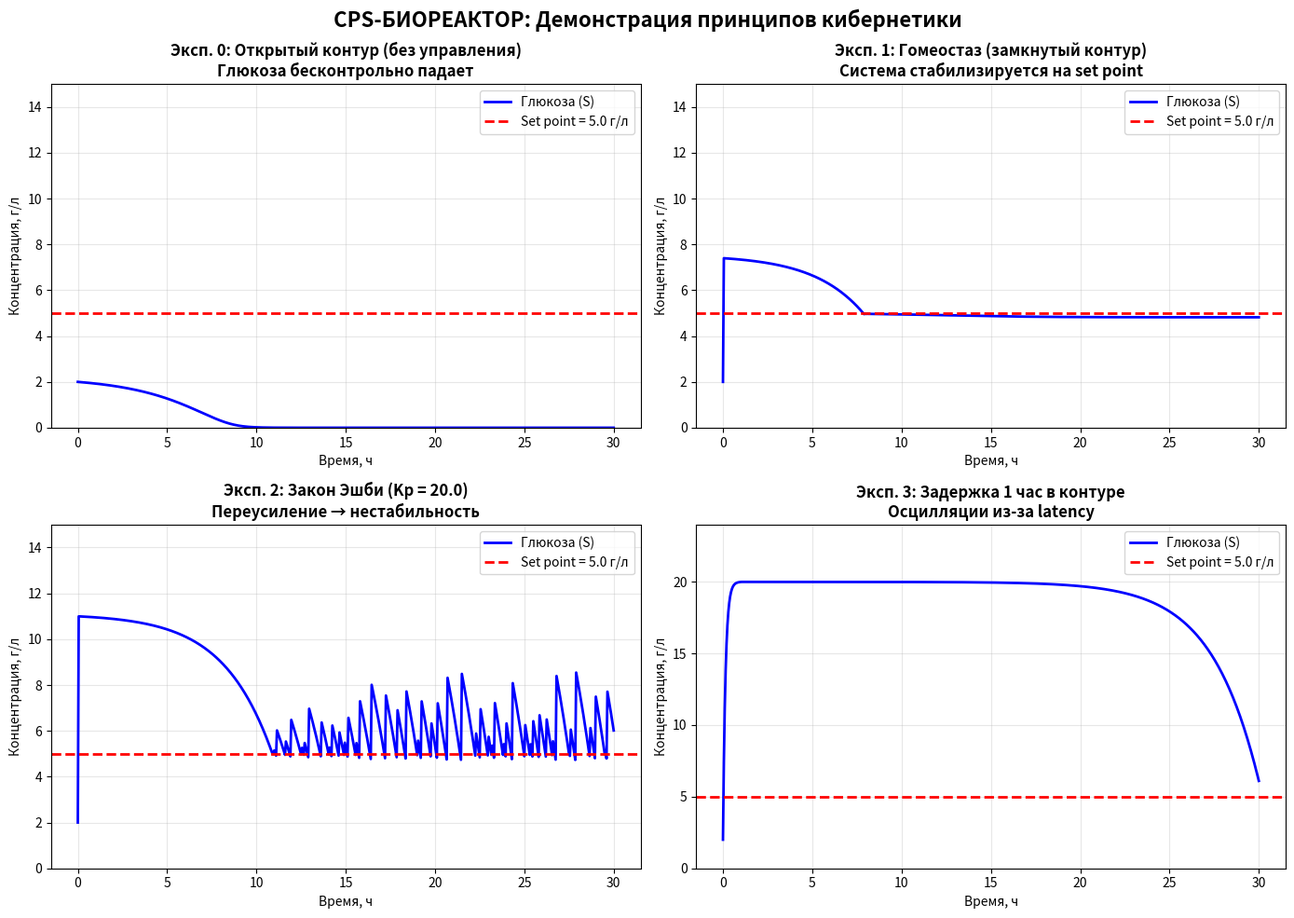

Reproduce this figure in Python.
"""
=================================================================
МОДЕЛИРОВАНИЕ CPS-БИОРЕАКТОРА
Лекция 9: Основы кибернетики
=================================================================

МОДЕЛЬ: Упрощённая кинетика роста дрожжей (уравнение Моно)
  - Глюкоза (S) расходуется на рост биомассы (X)
  - Помпа подаёт свежий субстрат (управляющее воздействие F_in)
  - Контроллер решает, сколько подавать субстрата
=================================================================
"""

import numpy as np
import matplotlib.pyplot as plt

# ============================================================
# БЛОК 1: ПАРАМЕТРЫ БИОРЕАКТОРА (ФИЗИЧЕСКИЙ МИР)
# ============================================================
# Эти параметры описывают сам биореактор
# Фиксированы для всех экспериментов.

MU_MAX = 0.4  # 1/ч  — максимальная скорость роста дрожжей
K_S = 0.5  # г/л  — константа полунасыщения (чем меньше, тем "жаднее" дрожжи к глюкозе)
Y_XS = 0.5  # г/г  — выход биомассы (сколько биомассы получается из 1 г глюкозы)
V = 1.0  # л    — объём реактора
S_IN = 20.0  # г/л  — концентрация глюкозы в подаваемом субстрате

# Целевое значение глюкозы (set point) — к чему стремится контроллер
SET_POINT = 5.0  # г/л

# Начальные условия в момент запуска эксперимента
X0 = 0.1  # г/л — начальная биомасса (мало дрожжей)
S0 = 2.0  # г/л — начальная глюкоза (меньше set point, чтобы контроллеру было что делать)

# ============================================================
# БЛОК 2: ПАРАМЕТРЫ СИМУЛЯЦИИ
# ============================================================
# Как долго и с каким шагом мы моделируем процесс.

T_END = 30  # часов — общая длительность эксперимента
DT = 0.05  # часов — шаг интегрирования (чем меньше, тем точнее, но медленнее)


# ============================================================
# БЛОК 3: ФУНКЦИЯ СИМУЛЯЦИИ
# ============================================================
def simulate(Kp=0.0, delay_hours=0.0, F_max=10.0):
    """
    Запуск симуляции биореактора.

    Параметры:
    ----------
    Kp : float
        Коэффициент усиления контроллера.
        Kp = 0   → открытый контур (контроллер выключен)
        Kp > 0   → замкнутый контур (контроллер работает)
        Kp большой → "агрессивный" контроллер (риск нестабильности)

    delay_hours : float
        Задержка в контуре обратной связи (часы).
        delay = 0   → контроллер видит текущее значение глюкозы
        delay > 0   → контроллер видит значение глюкозы delay часов назад

    F_max : float
        Максимальная мощность помпы (л/ч).
        Ограничение физического актуатора.

    Возвращает:
    -----------
    time_arr, X_arr, S_arr, F_arr : numpy arrays
        Массивы времени, биомассы, глюкозы и потока помпы.
    """

    # Вычисляем количество шагов симуляции
    n_steps = int(T_END / DT) + 1

    # Создаём массивы для хранения результатов
    time_arr = np.zeros(n_steps)
    X_arr = np.zeros(n_steps)
    S_arr = np.zeros(n_steps)
    F_arr = np.zeros(n_steps)

    # Начальные условия
    X = X0
    S = S0
    X_arr[0] = X
    S_arr[0] = S

    # Буфер для хранения истории измерений (нужен для моделирования задержки)
    delay_buffer = []
    delay_steps = int(delay_hours / DT)  # сколько шагов соответствует задержке

    # ===== ГЛАВНЫЙ ЦИКЛ СИМУЛЯЦИИ =====
    for i in range(n_steps - 1):
        t = i * DT
        time_arr[i] = t

        # -------------------------------------------------------
        # ШАГ 1: КОНТРОЛЛЕР принимает решение
        # -------------------------------------------------------

        # Определяем, какое значение глюкозы "видит" контроллер
        if delay_hours > 0:
            # Если есть задержка — добавляем текущее измерение в буфер
            delay_buffer.append(S)
            # Берём значение из прошлого (delay_steps шагов назад)
            if len(delay_buffer) > delay_steps:
                S_for_control = delay_buffer[-delay_steps - 1]
            else:
                # Пока буфер не заполнен — используем начальное значение
                S_for_control = S0
        else:
            # Без задержки — контроллер видит текущее значение
            S_for_control = S

        # Вычисляем ошибку: насколько текущее значение отличается от цели
        error = SET_POINT - S_for_control

        # Пропорциональный контроллер: F_in = Kp * error
        # Чем больше ошибка, тем сильнее подаём субстрат
        F_in = Kp * error

        # Ограничения помпы (физические пределы актуатора)
        F_in = max(0.0, F_in)  # помпа не может работать "в обратную сторону"
        F_in = min(F_in, F_max)  # помпа имеет максимальную мощность
        F_arr[i] = F_in

        # -------------------------------------------------------
        # ШАГ 2: ФИЗИЧЕСКИЙ ПРОЦЕСС (уравнение Моно + хемостат)
        # -------------------------------------------------------

        # Удельная скорость роста по уравнению Моно
        # mu = mu_max * S / (K_S + S)
        # При малом S: mu ≈ (mu_max/K_S) * S (линейный рост)
        # При большом S: mu ≈ mu_max (насыщение)
        mu = MU_MAX * S / (K_S + S)

        # Скорость разбавления (dilution rate) — как быстро обновляется среда
        D = F_in / V  # 1/ч

        # Уравнения хемостата (непрерывного биореактора):
        # dX/dt = mu*X - D*X
        #   (рост биомассы) - (вымывание с потоком)
        # dS/dt = D*(S_IN - S) - mu*X/Y_XS
        #   (подача глюкозы) - (потребление дрожжами)

        dX = (mu * X - D * X) * DT
        dS = (D * (S_IN - S) - mu * X / Y_XS) * DT

        # Обновляем состояние системы (метод Эйлера)
        X = X + dX
        S = S + dS

        # Защита от отрицательных значений (физический смысл)
        X = max(X, 0.0)
        S = max(S, 0.0)

        X_arr[i + 1] = X
        S_arr[i + 1] = S

    time_arr[-1] = T_END
    return time_arr, X_arr, S_arr, F_arr


# ============================================================
# БЛОК 4: НАСТРОЙКИ ЭКСПЕРИМЕНТОВ
# ============================================================
# !!! ИЗМЕНЕНИЕ ПАРАМЕТРОВ !!!
# Каждый эксперимент — это отдельный вызов функции simulate()
# с разными параметрами Kp и delay_hours.

print("=" * 60)
print("ЗАПУСК СИМУЛЯЦИИ")
print("=" * 60)

# -------------------------------------------------------
# ЭКСПЕРИМЕНТ 0: ОТКРЫТЫЙ КОНТУР (без управления)
# -------------------------------------------------------
# Контроллер ВЫКЛЮЧЕН (Kp = 0).
# Помпа не работает, глюкоза расходуется на рост дрожжей.
# Ожидаемый результат: глюкоза падает до нуля.

print("\n[Эксп. 0] Открытый контур (Kp = 0)")
t0, X0_arr, S0_arr, F0_arr = simulate(
    Kp=0.0,  # контроллер выключен
    delay_hours=0.0,  # задержка не важна (контроллер не работает)
    F_max=10.0  # максимальная мощность помпы
)

# -------------------------------------------------------
# ЭКСПЕРИМЕНТ 1: ГОМЕОСТАЗ (замкнутый контур)
# -------------------------------------------------------
# Контроллер ВКЛЮЧЕН с умеренным усилением.
# Система должна стабилизироваться на set point = 5.0 г/л.
# Ожидаемый результат: глюкоза плавно выходит на 5.0 и держится.

print("[Эксп. 1] Гомеостаз (Kp = 2.0)")
t1, X1_arr, S1_arr, F1_arr = simulate(
    Kp=2.0,  # умеренное усиление контроллера
    delay_hours=0.0,  # без задержки
    F_max=10.0
)

# -------------------------------------------------------
# ЭКСПЕРИМЕНТ 2: ЗАКОН ЭШБИ (переусиление)
# -------------------------------------------------------
# Контроллер слишком "агрессивный" (большой Kp).
# Система теряет стабильность, начинаются колебания.
# Ожидаемый результат: глюкоза колеблется вокруг set point.

print("[Эксп. 2] Закон Эшби (Kp = 20.0)")
t2, X2_arr, S2_arr, F2_arr = simulate(
    Kp=20.0,  # сильное усиление → нестабильность
    delay_hours=0.0,  # без задержки
    F_max=10.0
)

# -------------------------------------------------------
# ЭКСПЕРИМЕНТ 3: ПРОБЛЕМА ЗАДЕРЖКИ (Real-time CPS)
# -------------------------------------------------------
# Контроллер с правильным Kp, но с задержкой измерения.
# Контроллер "видит" глюкозу с опозданием.
# Ожидаемый результат: осцилляции из-за запаздывания реакции.

print("[Эксп. 3] Задержка (Kp = 2.0, delay = 1.0 ч)")
t3, X3_arr, S3_arr, F3_arr = simulate(
    Kp=2.0,  # то же усиление, что в Эксп. 1
    delay_hours=1.0,  # задержка 1 час
    F_max=10.0
)

print("\nСимуляция завершена!")
print("=" * 60)

# ============================================================
# БЛОК 5: ВИЗУАЛИЗАЦИЯ
# ============================================================

fig, axes = plt.subplots(2, 2, figsize=(14, 10))
fig.suptitle('CPS-БИОРЕАКТОР: Демонстрация принципов кибернетики',
             fontsize=16, fontweight='bold')

# --- График 1: Открытый контур ---
ax = axes[0, 0]
ax.plot(t0, S0_arr, 'b-', linewidth=2, label='Глюкоза (S)')
ax.axhline(SET_POINT, color='r', linestyle='--', linewidth=2,
           label=f'Set point = {SET_POINT} г/л')
ax.set_xlabel('Время, ч')
ax.set_ylabel('Концентрация, г/л')
ax.set_title('Эксп. 0: Открытый контур (без управления)\n' +
             'Глюкоза бесконтрольно падает', fontweight='bold')
ax.legend()
ax.grid(True, alpha=0.3)
ax.set_ylim(0, 15)

# --- График 2: Гомеостаз ---
ax = axes[0, 1]
ax.plot(t1, S1_arr, 'b-', linewidth=2, label='Глюкоза (S)')
ax.axhline(SET_POINT, color='r', linestyle='--', linewidth=2,
           label=f'Set point = {SET_POINT} г/л')
ax.set_xlabel('Время, ч')
ax.set_ylabel('Концентрация, г/л')
ax.set_title('Эксп. 1: Гомеостаз (замкнутый контур)\n' +
             'Система стабилизируется на set point', fontweight='bold')
ax.legend()
ax.grid(True, alpha=0.3)
ax.set_ylim(0, 15)

# --- График 3: Закон Эшби ---
ax = axes[1, 0]
ax.plot(t2, S2_arr, 'b-', linewidth=2, label='Глюкоза (S)')
ax.axhline(SET_POINT, color='r', linestyle='--', linewidth=2,
           label=f'Set point = {SET_POINT} г/л')
ax.set_xlabel('Время, ч')
ax.set_ylabel('Концентрация, г/л')
ax.set_title('Эксп. 2: Закон Эшби (Kp = 20.0)\n' +
             'Переусиление → нестабильность', fontweight='bold')
ax.legend()
ax.grid(True, alpha=0.3)
# Динамический ylim: чтобы осцилляции были видны
max_S2 = np.max(S2_arr)
ax.set_ylim(0, max(15, max_S2 * 1.2))

# --- График 4: Задержки ---
ax = axes[1, 1]
ax.plot(t3, S3_arr, 'b-', linewidth=2, label='Глюкоза (S)')
ax.axhline(SET_POINT, color='r', linestyle='--', linewidth=2,
           label=f'Set point = {SET_POINT} г/л')
ax.set_xlabel('Время, ч')
ax.set_ylabel('Концентрация, г/л')
ax.set_title('Эксп. 3: Задержка 1 час в контуре\n' +
             'Осцилляции из-за latency', fontweight='bold')
ax.legend()
ax.grid(True, alpha=0.3)
# Динамический ylim
max_S3 = np.max(S3_arr)
ax.set_ylim(0, max(15, max_S3 * 1.2))

plt.tight_layout()
plt.savefig('bioreactor_cps_simulation.png', dpi=150, bbox_inches='tight')
plt.show()

# ============================================================
# БЛОК 6: ВЫВОД РЕЗУЛЬТАТОВ
# ============================================================
print("\n" + "=" * 60)
print("РЕЗУЛЬТАТЫ СИМУЛЯЦИИ:")
print("=" * 60)
print(f"Эксп. 0 (Open-loop):   S финальная = {S0_arr[-1]:.2f} г/л")
print(f"Эксп. 1 (Гомеостаз):   S финальная = {S1_arr[-1]:.2f} г/л [OK]")
print(f"Эксп. 2 (Эшби):        S амплитуда колебаний = {np.max(S2_arr) - np.min(S2_arr):.2f} г/л [WARN]")
print(f"Эксп. 3 (Задержка):    S амплитуда колебаний = {np.max(S3_arr[-50:]) - np.min(S3_arr[-50:]):.2f} г/л [WARN]")
print("=" * 60)
